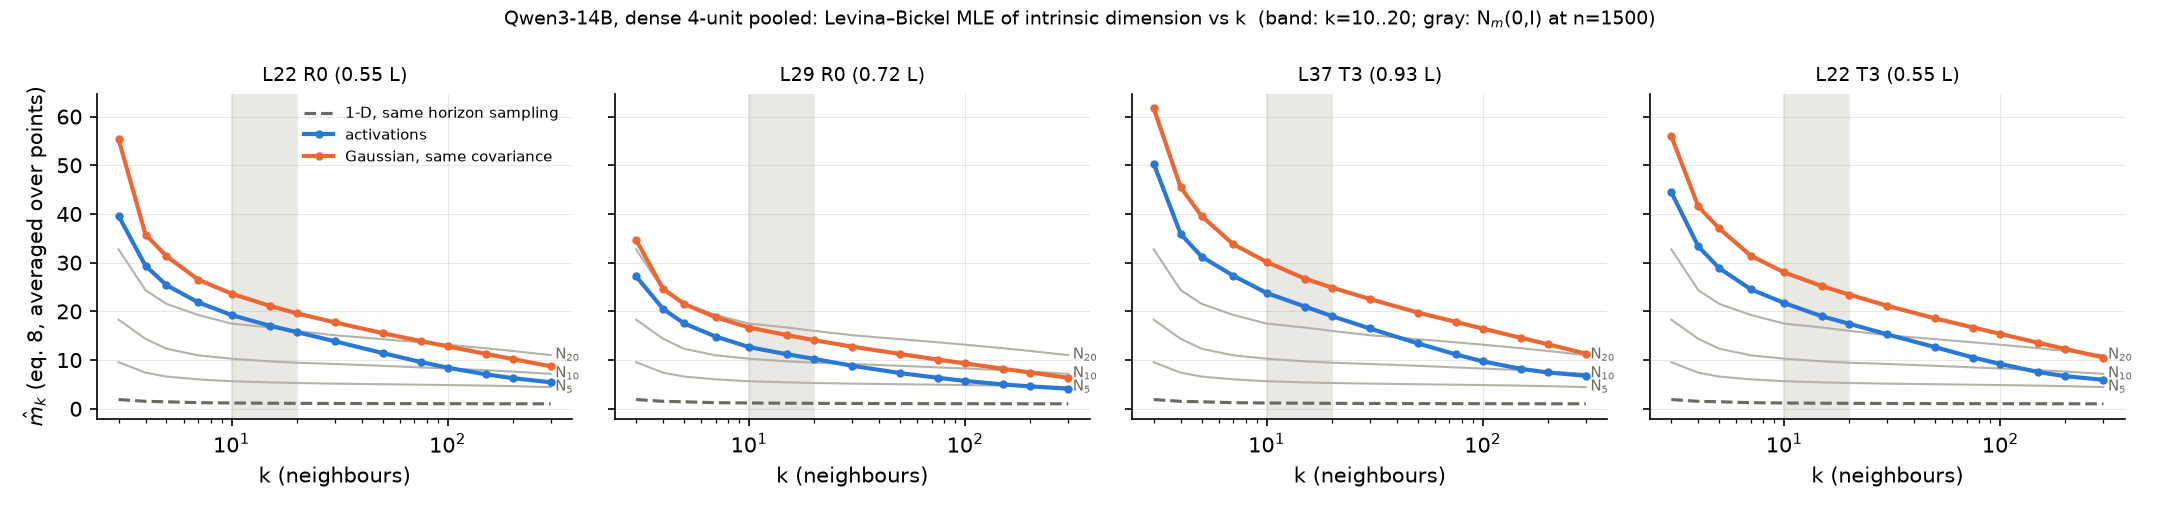

Source data for this figure (header and first rows):
layer, position, set, k, m_k
22, R0, activations, 3, 39.62
22, R0, activations, 4, 29.37
22, R0, activations, 5, 25.39
22, R0, activations, 7, 21.87
22, R0, activations, 10, 19.25
22, R0, activations, 15, 17.06
22, R0, activations, 20, 15.75
22, R0, activations, 30, 13.87
22, R0, activations, 50, 11.45
22, R0, activations, 75, 9.609
22, R0, activations, 100, 8.438
22, R0, activations, 150, 7.077
22, R0, activations, 200, 6.289
22, R0, activations, 300, 5.44
22, R0, gauss, 3, 55.4
22, R0, gauss, 4, 35.77
22, R0, gauss, 5, 31.35
22, R0, gauss, 7, 26.54
22, R0, gauss, 10, 23.63
22, R0, gauss, 15, 21.15
22, R0, gauss, 20, 19.6
22, R0, gauss, 30, 17.75
22, R0, gauss, 50, 15.53
22, R0, gauss, 75, 13.91
22, R0, gauss, 100, 12.81
22, R0, gauss, 150, 11.28
22, R0, gauss, 200, 10.21
22, R0, gauss, 300, 8.726
22, R0, ref_1d, 3, 1.898
22, R0, ref_1d, 4, 1.526
22, R0, ref_1d, 5, 1.436
22, R0, ref_1d, 7, 1.249
22, R0, ref_1d, 10, 1.189
22, R0, ref_1d, 15, 1.14
22, R0, ref_1d, 20, 1.115
22, R0, ref_1d, 30, 1.088
22, R0, ref_1d, 50, 1.064
22, R0, ref_1d, 75, 1.051
22, R0, ref_1d, 100, 1.042
22, R0, ref_1d, 150, 1.031
22, R0, ref_1d, 200, 1.025
22, R0, ref_1d, 300, 1.021
29, R0, activations, 3, 27.19
29, R0, activations, 4, 20.5
29, R0, activations, 5, 17.53
29, R0, activations, 7, 14.83
29, R0, activations, 10, 12.66
29, R0, activations, 15, 11.18
29, R0, activations, 20, 10.25
29, R0, activations, 30, 8.825
29, R0, activations, 50, 7.328
29, R0, activations, 75, 6.35
29, R0, activations, 100, 5.716
29, R0, activations, 150, 4.991
29, R0, activations, 200, 4.601
29, R0, activations, 300, 4.118
29, R0, gauss, 3, 34.68
29, R0, gauss, 4, 24.62
29, R0, gauss, 5, 21.54
29, R0, gauss, 7, 18.78
... 108 more rows
